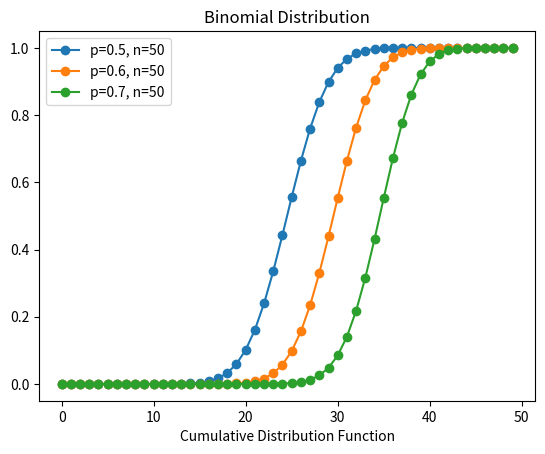

The script that saved this image:
# ch24_6.py
import numpy as np
import matplotlib.pyplot as plt
import scipy.stats as st

n_trials = 50
x = np.arange(n_trials)

plt.plot(x, st.binom(n_trials, 0.5).cdf(x), '-o', label='p=0.5, n=50')
plt.plot(x, st.binom(n_trials, 0.6).cdf(x), '-o', label='p=0.6, n=50')
plt.plot(x, st.binom(n_trials, 0.7).cdf(x), '-o', label='p=0.7, n=50')
plt.title("Binomial Distribution")
plt.xlabel("Cumulative Distribution Function")
plt.legend()
plt.show()











